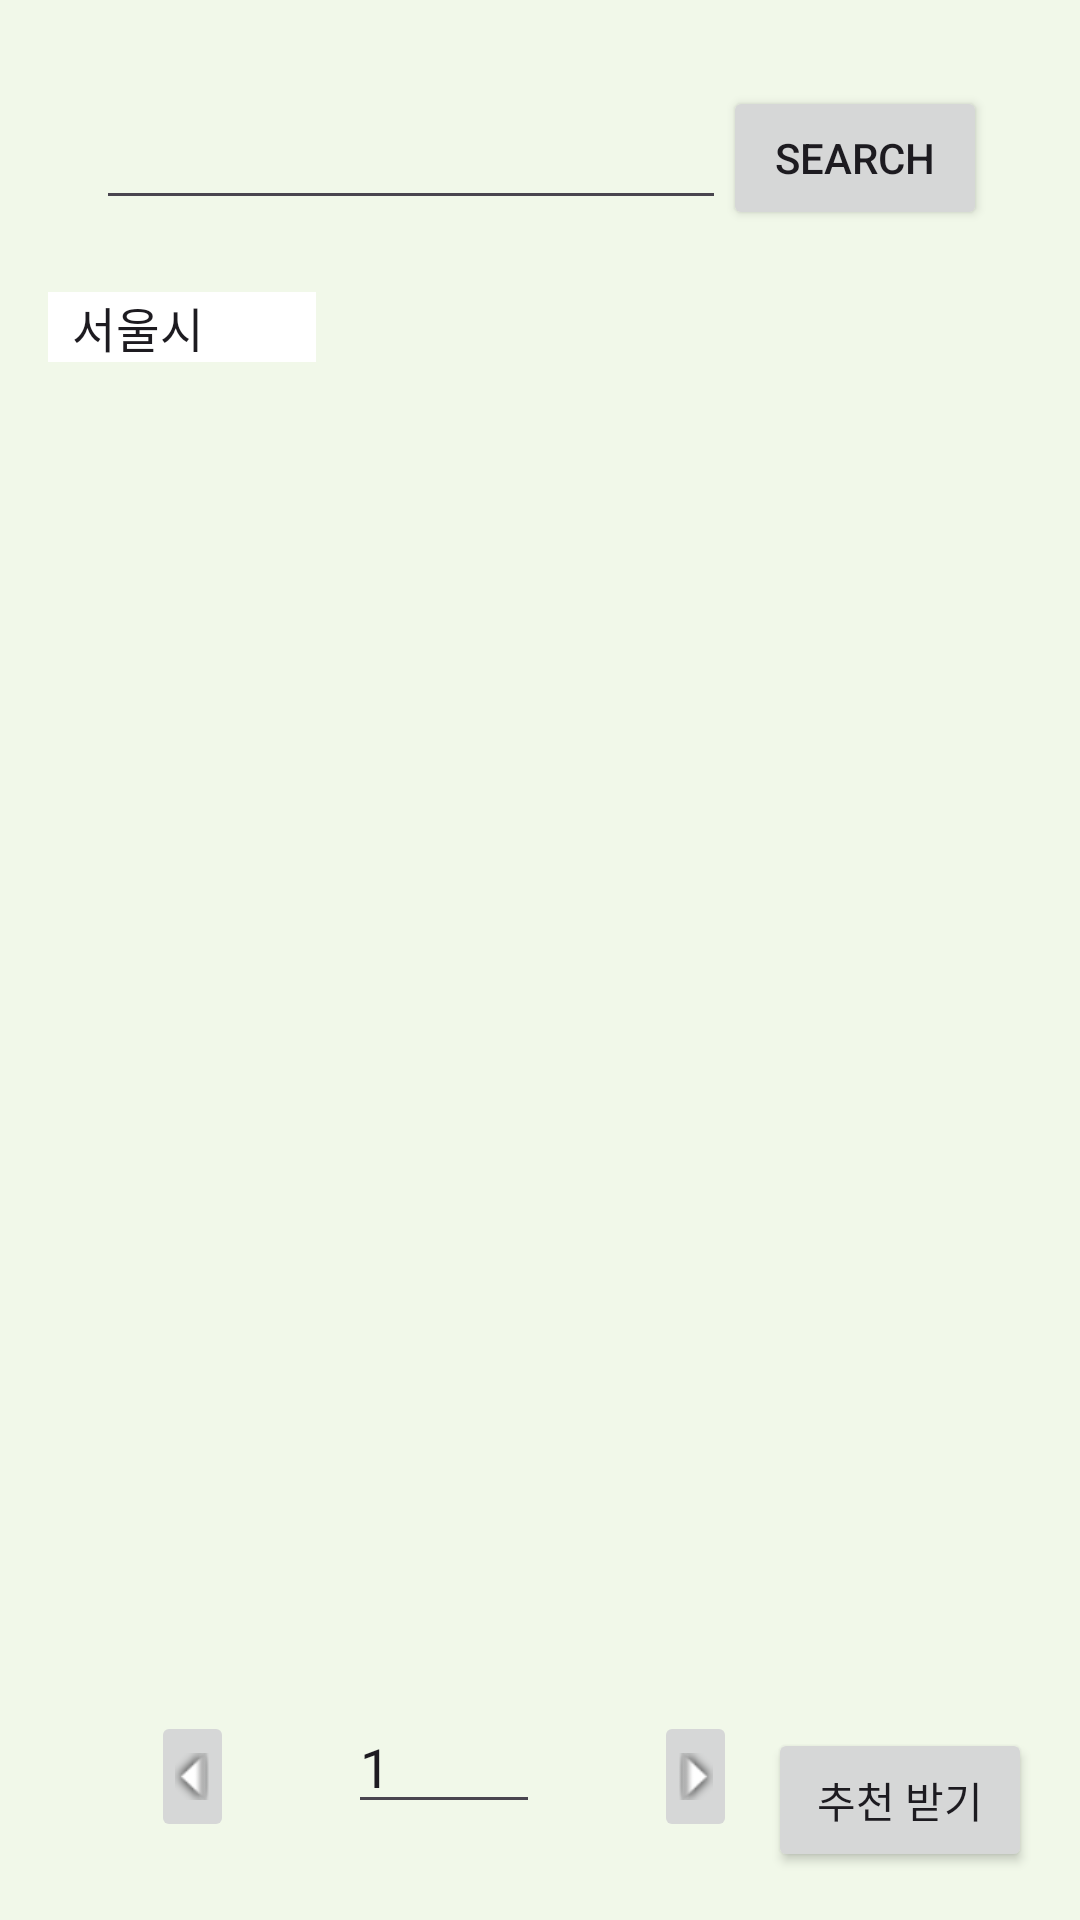

Android layout source for this screen:
<!-- AndroidManifest.xml: application theme Theme.Team13 -->
<!-- res/layout/activity_search.xml -->
<?xml version="1.0" encoding="utf-8"?>
<androidx.constraintlayout.widget.ConstraintLayout xmlns:android="http://schemas.android.com/apk/res/android"
    xmlns:app="http://schemas.android.com/apk/res-auto"
    xmlns:tools="http://schemas.android.com/tools"
    android:layout_width="match_parent"
    android:layout_height="match_parent"
    android:background="#F1F8E9"
    tools:context=".SearchActivity" >

    <EditText
        android:id="@+id/editTextText"
        android:layout_width="wrap_content"
        android:layout_height="wrap_content"
        android:layout_marginStart="32dp"
        android:layout_marginTop="32dp"
        android:ems="10"
        android:inputType="text"
        android:focusable="true"
        android:focusableInTouchMode="true"
        android:enabled="true"
        app:layout_constraintStart_toStartOf="parent"
        app:layout_constraintTop_toTopOf="parent" />

    <Button
        android:id="@+id/searchButton"
        android:layout_width="wrap_content"
        android:layout_height="wrap_content"
        android:layout_marginEnd="32dp"
        android:text="Search"
        app:layout_constraintBottom_toBottomOf="@+id/editTextText"
        app:layout_constraintEnd_toEndOf="parent"
        app:layout_constraintStart_toEndOf="@+id/editTextText"
        app:layout_constraintTop_toTopOf="@+id/editTextText" />

    <Spinner
        android:id="@+id/typeSpinner"
        android:layout_width="wrap_content"
        android:layout_height="wrap_content"
        android:layout_marginStart="16dp"
        android:layout_marginTop="8dp"
        android:background="#FFFFFF"
        android:spinnerMode="dropdown"
        app:layout_constraintStart_toStartOf="parent"
        app:layout_constraintTop_toBottomOf="@+id/editTextText" />

    <Spinner
        android:id="@+id/employmentTargetSpinner"
        android:layout_width="wrap_content"
        android:layout_height="wrap_content"
        android:layout_marginStart="16dp"
        android:layout_marginTop="8dp"
        android:background="#FFFFFF"
        android:spinnerMode="dropdown"
        app:layout_constraintStart_toEndOf="@+id/typeSpinner"
        app:layout_constraintTop_toBottomOf="@+id/editTextText" />

    <Spinner
        android:id="@+id/recruitmentStatusSpinner"
        android:layout_width="wrap_content"
        android:layout_height="wrap_content"
        android:layout_marginStart="16dp"
        android:layout_marginTop="8dp"
        android:background="#FFFFFF"
        android:spinnerMode="dropdown"
        app:layout_constraintStart_toStartOf="parent"
        app:layout_constraintTop_toBottomOf="@+id/typeSpinner" />

    <Spinner
        android:id="@+id/ageGroupSpinner"
        android:layout_width="wrap_content"
        android:layout_height="wrap_content"
        android:layout_marginStart="16dp"
        android:layout_marginTop="8dp"
        android:background="#FFFFFF"
        android:spinnerMode="dropdown"
        app:layout_constraintStart_toEndOf="@+id/recruitmentStatusSpinner"
        app:layout_constraintTop_toBottomOf="@+id/employmentTargetSpinner" />

    <Spinner
        android:id="@+id/agencySpinner"
        android:layout_width="wrap_content"
        android:layout_height="wrap_content"
        android:layout_marginStart="16dp"
        android:layout_marginTop="8dp"
        android:background="#FFFFFF"
        android:entries="@array/agencies"
        android:spinnerMode="dropdown"
        app:layout_constraintStart_toStartOf="parent"
        app:layout_constraintTop_toBottomOf="@+id/recruitmentStatusSpinner" />

    <Spinner
        android:id="@+id/regionSpinner"
        android:layout_width="wrap_content"
        android:layout_height="wrap_content"
        android:layout_marginStart="16dp"
        android:layout_marginTop="8dp"
        android:background="#FFFFFF"
        android:spinnerMode="dropdown"
        app:layout_constraintStart_toEndOf="@+id/agencySpinner"
        app:layout_constraintTop_toBottomOf="@+id/ageGroupSpinner" />

    <Spinner
        android:id="@+id/seoulRegionSpinner"
        android:layout_width="wrap_content"
        android:layout_height="wrap_content"
        android:layout_marginStart="16dp"
        android:layout_marginTop="8dp"
        android:background="#FFFFFF"
        android:spinnerMode="dropdown"
        app:layout_constraintStart_toEndOf="@+id/agencySpinner"
        app:layout_constraintTop_toBottomOf="@+id/ageGroupSpinner" />

    <ScrollView
        android:layout_width="0dp"
        android:layout_height="0dp"
        android:layout_marginTop="16dp"
        android:layout_marginBottom="16dp"
        app:layout_constraintBottom_toTopOf="@+id/editTextNumber"
        app:layout_constraintEnd_toEndOf="parent"
        app:layout_constraintStart_toStartOf="parent"
        app:layout_constraintTop_toBottomOf="@+id/agencySpinner">

        <LinearLayout
            android:id="@+id/resultLayout"
            android:layout_width="match_parent"
            android:layout_height="wrap_content"
            android:layout_marginTop="16dp"
            android:layout_marginBottom="16dp"
            android:orientation="vertical"></LinearLayout>
    </ScrollView>

    <ImageButton
        android:id="@+id/subPageButton"
        android:layout_width="wrap_content"
        android:layout_height="wrap_content"
        android:layout_marginEnd="32dp"
        android:layout_marginBottom="32dp"
        android:rotation="270"
        app:layout_constraintBottom_toBottomOf="parent"
        app:layout_constraintEnd_toStartOf="@+id/editTextNumber"
        app:srcCompat="@android:drawable/arrow_up_float" />

    <EditText
        android:id="@+id/editTextNumber"
        android:layout_width="64dp"
        android:layout_height="wrap_content"
        android:layout_marginEnd="64dp"
        android:layout_marginBottom="32dp"
        android:ems="10"
        android:inputType="number"
        android:text="1"
        app:layout_constraintBottom_toBottomOf="parent"
        app:layout_constraintEnd_toEndOf="parent"
        app:layout_constraintStart_toStartOf="parent" />

    <ImageButton
        android:id="@+id/addPageButton"
        android:layout_width="wrap_content"
        android:layout_height="wrap_content"
        android:layout_marginStart="32dp"
        android:layout_marginBottom="32dp"
        android:rotation="90"
        app:layout_constraintBottom_toBottomOf="parent"
        app:layout_constraintStart_toEndOf="@+id/editTextNumber"
        app:srcCompat="@android:drawable/arrow_up_float" />

    <Button
        android:id="@+id/recommendButton"
        android:layout_width="wrap_content"
        android:layout_height="wrap_content"
        android:layout_margin="16dp"
        android:text="추천 받기"
        app:layout_constraintBottom_toBottomOf="parent"
        app:layout_constraintEnd_toEndOf="parent" />
</androidx.constraintlayout.widget.ConstraintLayout>
<!-- resources referenced by this layout -->
<resources>
  <string-array name="agencies">
          <item>서울시</item>
          <item>서울자치구</item>
          <item>중앙정부</item>
          <item>도/특별시</item>
      </string-array>
  <style name="Theme.Team13" parent="Base.Theme.Team13" />
  <style name="Base.Theme.Team13" parent="Theme.Material3.DayNight.NoActionBar">
          
          
      </style>
</resources>
